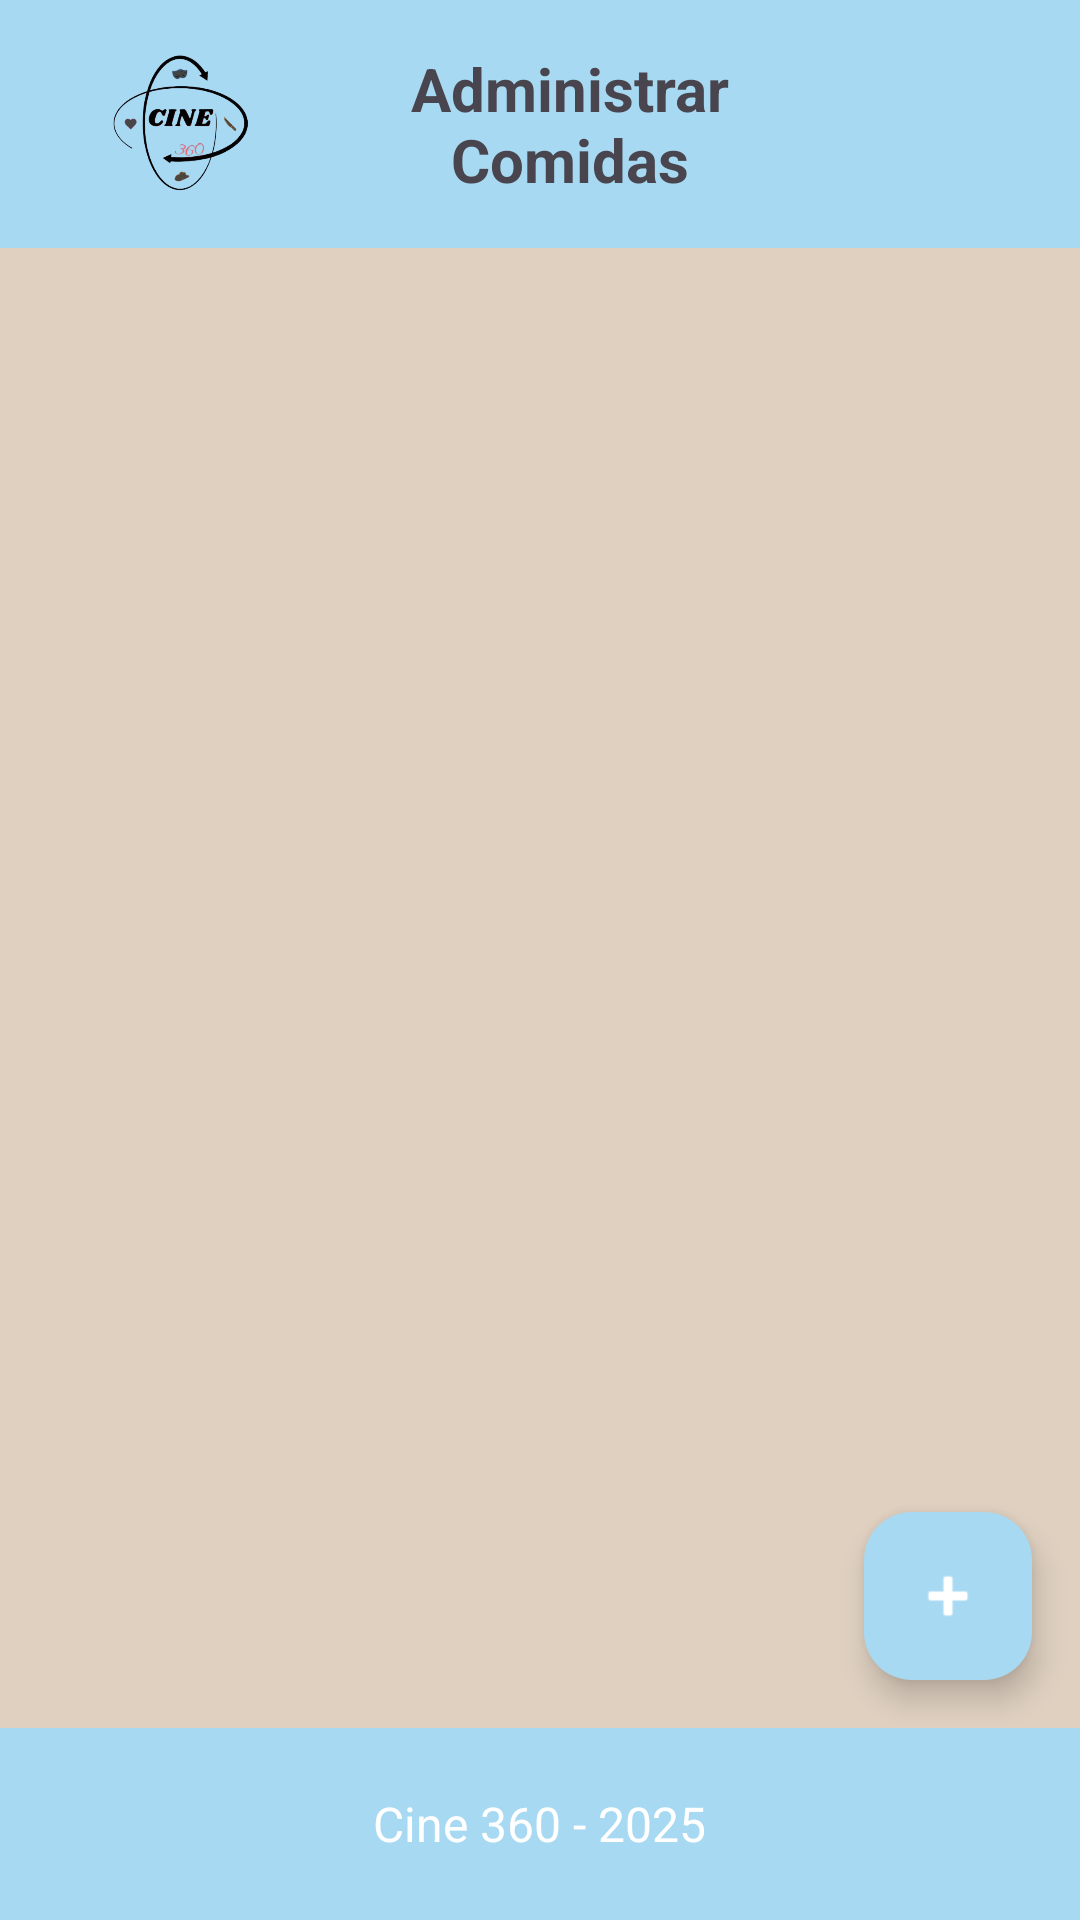

Android layout source for this screen:
<!-- AndroidManifest.xml: application theme Theme.Cine360 -->
<!-- res/layout/activity_admin_comida.xml -->
<?xml version="1.0" encoding="utf-8"?>
<androidx.constraintlayout.widget.ConstraintLayout xmlns:android="http://schemas.android.com/apk/res/android"
    xmlns:app="http://schemas.android.com/apk/res-auto"
    xmlns:tools="http://schemas.android.com/tools"
    android:layout_width="match_parent"
    android:layout_height="match_parent"
    android:background="@color/fondo"
    tools:context=".Activity.Comida.ComidaAdminActivity">

    <androidx.constraintlayout.widget.ConstraintLayout
        android:id="@+id/headerLayout"
        android:layout_width="match_parent"
        android:layout_height="wrap_content"
        android:background="#A8D9F2"
        app:layout_constraintTop_toTopOf="parent"
        app:layout_constraintStart_toStartOf="parent"
        app:layout_constraintEnd_toEndOf="parent">

        <TextView
            android:id="@+id/textViewTitle"
            android:layout_width="0dp"
            android:layout_height="wrap_content"
            android:gravity="center"
            android:padding="16dp"
            android:text="Administrar Comidas"
            android:textSize="20sp"
            android:textStyle="bold"
            app:layout_constraintEnd_toStartOf="@+id/imageAjustes"
            app:layout_constraintStart_toEndOf="@+id/imageViewLogo"
            app:layout_constraintTop_toTopOf="parent" />

        <ImageView
            android:id="@+id/imageViewLogo"
            android:layout_width="90dp"
            android:layout_height="70dp"
            android:layout_marginStart="16dp"
            android:contentDescription="Logo"
            android:scaleType="fitCenter"
            android:src="@drawable/logo"
            app:layout_constraintStart_toStartOf="parent"
            app:layout_constraintTop_toTopOf="parent"
            app:layout_constraintBottom_toBottomOf="@+id/textViewTitle" />

        <ImageView
            android:id="@+id/imageAjustes"
            android:layout_width="70dp"
            android:layout_height="40dp"
            android:layout_marginEnd="16dp"
            android:contentDescription="Ajustes"
            android:scaleType="fitCenter"
            android:src="@drawable/ajsutes"
            app:layout_constraintEnd_toEndOf="parent"
            app:layout_constraintTop_toTopOf="parent"
            app:layout_constraintBottom_toBottomOf="@+id/textViewTitle" />
    </androidx.constraintlayout.widget.ConstraintLayout>

    <androidx.recyclerview.widget.RecyclerView
        android:id="@+id/recyclerViewComida"
        android:layout_width="match_parent"
        android:layout_height="0dp"  app:layoutManager="androidx.recyclerview.widget.LinearLayoutManager"
        tools:listitem="@layout/item_comida_admin"
        app:layout_constraintTop_toBottomOf="@+id/headerLayout"
        app:layout_constraintBottom_toTopOf="@+id/footerLayout" /> <com.google.android.material.floatingactionbutton.FloatingActionButton
    android:id="@+id/fabAddComida"
    android:layout_width="wrap_content"
    android:layout_height="wrap_content"
    android:layout_marginEnd="16dp"
    android:layout_marginBottom="16dp"
    android:clickable="true"
    android:focusable="true"
    android:src="@android:drawable/ic_input_add"
    app:layout_constraintEnd_toEndOf="parent"
    app:layout_constraintBottom_toTopOf="@+id/footerLayout" android:backgroundTint="@color/Header"
    app:tint="@color/white" />

    <LinearLayout
        android:id="@+id/footerLayout"
        android:layout_width="match_parent"
        android:layout_height="?attr/actionBarSize"
        android:background="@color/Header"
        android:gravity="center"
        android:orientation="horizontal"
        app:layout_constraintBottom_toBottomOf="parent" app:layout_constraintStart_toStartOf="parent"
        app:layout_constraintEnd_toEndOf="parent">

        <TextView
            android:layout_width="wrap_content"
            android:layout_height="wrap_content"
            android:text="Cine 360 - 2025"
            android:textColor="@color/white"
            android:textSize="16sp" />
    </LinearLayout>

</androidx.constraintlayout.widget.ConstraintLayout>
<!-- res/layout/item_comida_admin.xml (included above) -->
<?xml version="1.0" encoding="utf-8"?>
<androidx.cardview.widget.CardView xmlns:android="http://schemas.android.com/apk/res/android"
    xmlns:app="http://schemas.android.com/apk/res-auto"
    xmlns:tools="http://schemas.android.com/tools"
    android:layout_width="match_parent"
    android:layout_height="wrap_content"
    android:layout_margin="16dp"  app:cardCornerRadius="8dp"
    app:cardElevation="4dp"
    app:strokeColor="@color/black"
    app:strokeWidth="2dp">

    <androidx.constraintlayout.widget.ConstraintLayout
        android:layout_width="match_parent"
        android:layout_height="wrap_content"
        android:paddingBottom="16dp"> <TextView
        android:id="@+id/textViewTituloComidaAmin"
        android:layout_width="0dp"
        android:layout_height="wrap_content"
        android:gravity="center"
        android:textColor="@android:color/black"
        android:textSize="20sp"
        android:textStyle="bold"
        app:layout_constraintTop_toTopOf="parent"
        app:layout_constraintStart_toStartOf="parent"
        app:layout_constraintEnd_toEndOf="parent"
        android:background="@color/Header" android:padding="16dp" tools:text="Título de la Comida" />

        <ImageView
            android:id="@+id/imagenComidaAdmin"
            android:layout_width="0dp"
            android:layout_height="200dp"
            android:layout_marginTop="16dp" android:scaleType="centerCrop"
            android:contentDescription="Imagen de comida"
            app:layout_constraintTop_toBottomOf="@id/textViewTituloComidaAmin"
            app:layout_constraintStart_toStartOf="parent"
            app:layout_constraintEnd_toEndOf="parent"
            tools:src="@drawable/ic_launcher_background"
            app:layout_constraintWidth_percent="0.8" /> <TextView
            android:id="@+id/textViewDescripcionComidaAdmin"
            android:layout_width="0dp"
            android:layout_height="wrap_content"
            android:layout_marginTop="16dp" android:layout_marginStart="8dp" android:textColor="@android:color/black"
            android:textSize="16sp"
            app:layout_constraintTop_toBottomOf="@id/imagenComidaAdmin"
            app:layout_constraintStart_toStartOf="parent"
            app:layout_constraintEnd_toEndOf="parent"
            tools:text="Descripción de la comida" />

        <TextView
            android:id="@+id/textViewPrecioPromocion"
            android:layout_width="0dp"
            android:layout_height="wrap_content"
            android:layout_marginTop="16dp" android:layout_marginStart="8dp" android:textColor="@android:color/black"
            android:textSize="16sp"
            android:textStyle="bold"
            app:layout_constraintTop_toBottomOf="@id/textViewDescripcionComidaAdmin"
            app:layout_constraintStart_toStartOf="parent"
            app:layout_constraintEnd_toEndOf="parent"
            tools:text="Precio: $0.00" />

        <LinearLayout
            android:id="@+id/linearLayoutBotonesComida"
            android:layout_width="0dp"
            android:layout_height="wrap_content"
            android:layout_marginTop="32dp" android:orientation="horizontal"
            app:layout_constraintTop_toBottomOf="@id/textViewPrecioPromocion"
            app:layout_constraintStart_toStartOf="parent"
            app:layout_constraintEnd_toEndOf="parent">

            <Button
                android:id="@+id/buttonEditComida"
                android:layout_width="0dp"
                android:layout_height="wrap_content"
                android:layout_weight="1"
                android:text="Modificar"
                android:backgroundTint="@color/Header"
                android:layout_marginEnd="8dp" />

            <Button
                android:id="@+id/buttonDeleteComida"
                android:layout_width="0dp"
                android:layout_height="wrap_content"
                android:layout_weight="1"
                android:text="Eliminar"
                android:backgroundTint="@color/Header"
                android:layout_marginStart="8dp" />

        </LinearLayout>

    </androidx.constraintlayout.widget.ConstraintLayout>

</androidx.cardview.widget.CardView>
<!-- resources referenced by this layout -->
<resources>
  <color name="Header">#A8D9F2</color>
  <color name="black">#FF000000</color>
  <color name="fondo">#DFD0C0</color>
  <color name="white">#FFFFFFFF</color>
  <!-- drawable logo: png bitmap (drawable, 75151 bytes) -->
  <style name="Theme.Cine360" parent="Base.Theme.Cine360" />
  <style name="Base.Theme.Cine360" parent="Theme.Material3.DayNight.NoActionBar">
          
          
      </style>
</resources>
